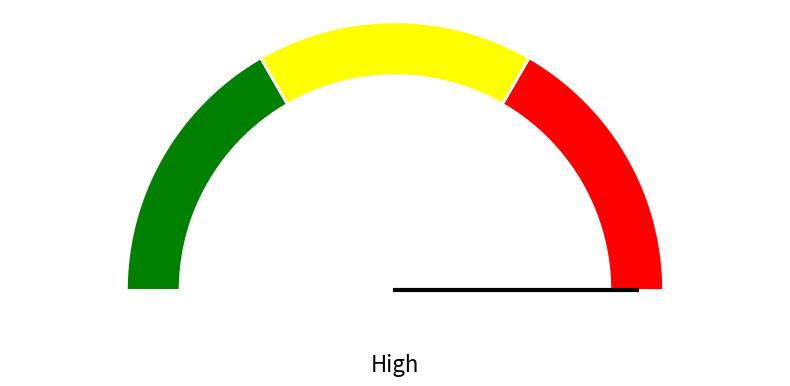
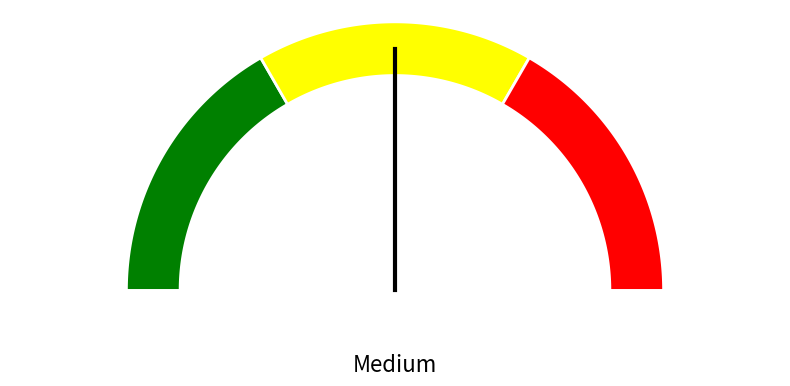
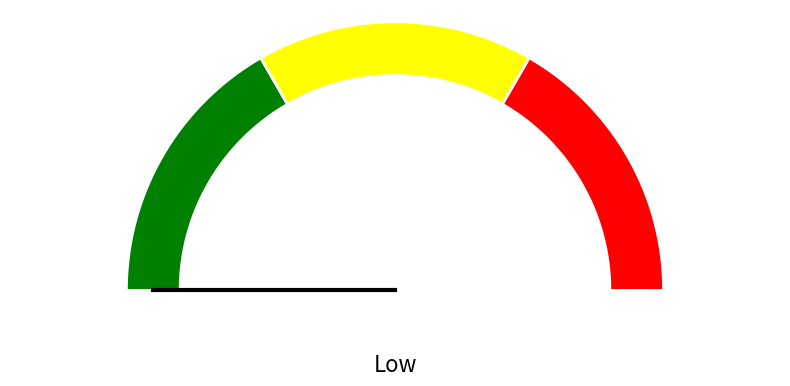

These charts were generated, in order, by the following Python code:
import numpy as np
import matplotlib.pyplot as plt

def draw_horizontal_speedometer(percentage):
    if not 0 <= percentage <= 100:
        raise ValueError("Percentage must be between 0 and 100")

    fig, ax = plt.subplots(figsize=(8, 4))
    ax.axis("equal")
    ax.axis("off")

    radius = 1.0
    center = (0, 0)
    arc_width = 0.2

    # Helper to draw colored arc segment
    def draw_arc(start_angle, end_angle, color):
        theta = np.radians(np.linspace(start_angle, end_angle, 100))
        x_outer = center[0] + radius * np.cos(theta)
        y_outer = center[1] + radius * np.sin(theta)
        x_inner = center[0] + (radius - arc_width) * np.cos(theta[::-1])
        y_inner = center[1] + (radius - arc_width) * np.sin(theta[::-1])

        x = np.concatenate([x_outer, x_inner])
        y = np.concatenate([y_outer, y_inner])
        ax.fill(x, y, color=color, edgecolor='white', linewidth=2)

    # arc segments for speedometer
    draw_arc(180, 120, 'green')
    draw_arc(120, 60, 'yellow')
    draw_arc(60, 0, 'red')

    # needle line
    angle = 180 - (percentage * 180 / 100)
    angle_rad = np.radians(angle)
    x = center[0] + (radius - arc_width/2) * np.cos(angle_rad)
    y = center[1] + (radius - arc_width/2) * np.sin(angle_rad)
    ax.plot([center[0], x], [center[1], y], color='black', linewidth=3)

    #  Add labels for relative lapse risk percentage zones
    zone = 'High' if percentage > 66 else 'Medium' if percentage > 33 else 'Low'
    ax.text(0, -0.3, f"{zone}", fontsize=16, ha='center')

    plt.tight_layout()

    # save image
    fig.savefig(f'speedometer_{percentage}.png', bbox_inches='tight', pad_inches=0.1, dpi=300)

# Example usage
draw_horizontal_speedometer(100)
draw_horizontal_speedometer(50)
draw_horizontal_speedometer(0)
